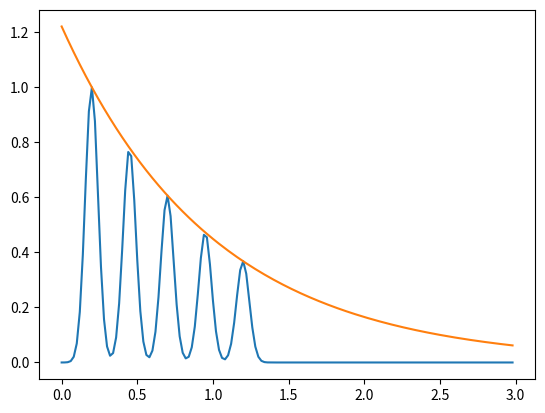

The matplotlib source for this figure:
import pathlib

import numpy as np
import matplotlib.pyplot as plt
import pandas as pd

def bounce_packet(t, n_peaks, peak_period, peak_fwhm, packet_decay_time,
                t0_offset=None):
    """
    Create a bouncing packet microburst with n_peaks, separated 
    by peak_period, of width peak_fwhm, and the whole packet decays
    with an exponential with the packet_decay_time time scale.

    The output counts are normalized to a max value of 1, intended to
    be scaled afterwards.

    Parameters
    ----------
    t: array-like
        A list or an array of integer of float timestamps
    n_peaks: int
        Number of Gaussian peaks
    peak_period: float
        The time interval between successive peaks. Usually is the
        electron bounce period, but can be anything.
    peak_fwhm: float
        The full width at half maximum (FWHM) of each peak. Assume
        that the peaks are all of the same width.
    packet_decay_time: float
        The exponential decay time scale for the packet. The counts
        decrease by 1/e after packet_decay_time. 
    t0_offset: float (optional)
        The first peak time offset in time.  

    Returns
    -------
    y: np.array
        The count amplitudes of the decaying packet with the same
        shape as the time array t. Normalized to a max value of 1.
    envelope: np.array
        The exponentially decaying count envelope with the same shape
        as the time array t. The envelope is normalized by the same 
        factor as y, therefore it is larger than 1 at t=0.
    """
    y = np.zeros_like(t)

    if t0_offset is None:
        t0_offset = 2*peak_fwhm

    # Create an array of peak times, starting from 2*peak_fwhm,
    # with each successive peak a peak_period away from the first.
    t0_arr = [t0_offset+i*peak_period for i in range(n_peaks)]

    # Iterate over the peak parameters and superpose each successive
    # Gaussian to y.
    for t0 in t0_arr:
        y += gaus(t, 1, t0, peak_fwhm/2.35482)

    # Scale the whole packet by a decaying exponent with a the 
    # packet_decay_time argument.
    envelope = np.exp(-(t-t0_offset)/packet_decay_time)
    y *= envelope

    # Normalize the max amplitude to 1.
    return y, envelope

def gaus(t, A, t0, sigma):
    """
    The gaussian function evaluated at times t.

    Parameters
    ---------
    t: array-like
        A list or an array of integer or float timestamp.
    A: float
        Amplitude of the Gaussian function
    t0: float
        Peak time of the Gaussian, in integer or float timestamp.
    sigma: float
        The standard deviation of the Gaussian.
    """
    exp_arg = -(t-t0)**2 / (2*sigma**2)
    return A*np.exp(exp_arg)

if __name__ == '__main__':
    t = np.arange(0, 3, 20E-3)

    y, exp = bounce_packet(t, 5, 0.25, 0.1, 1)
    plt.plot(t, y)
    plt.plot(t, exp)
    plt.show()